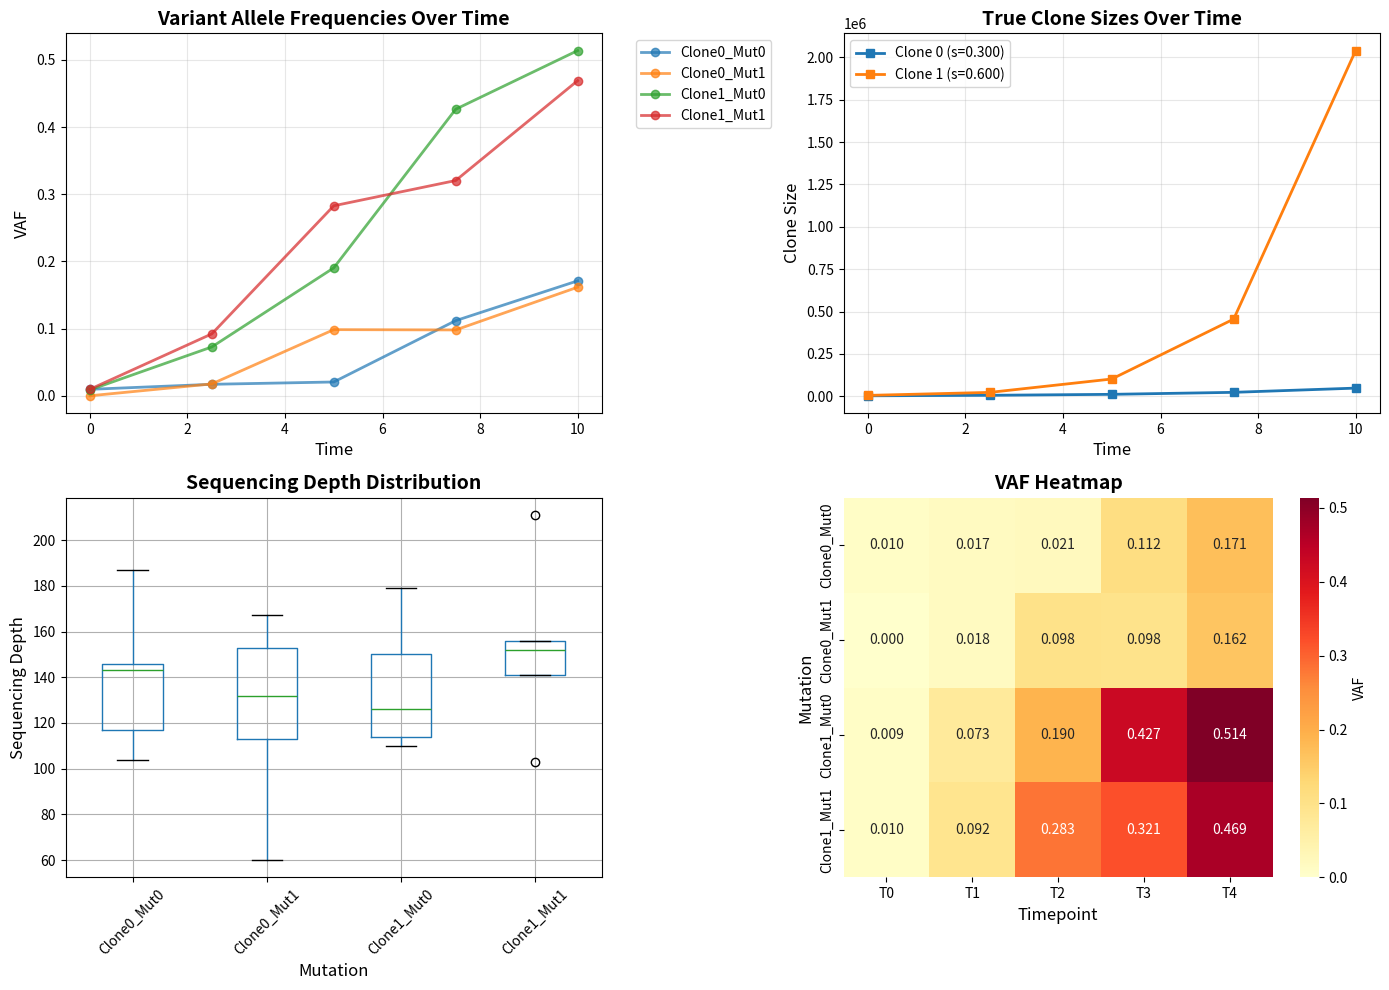
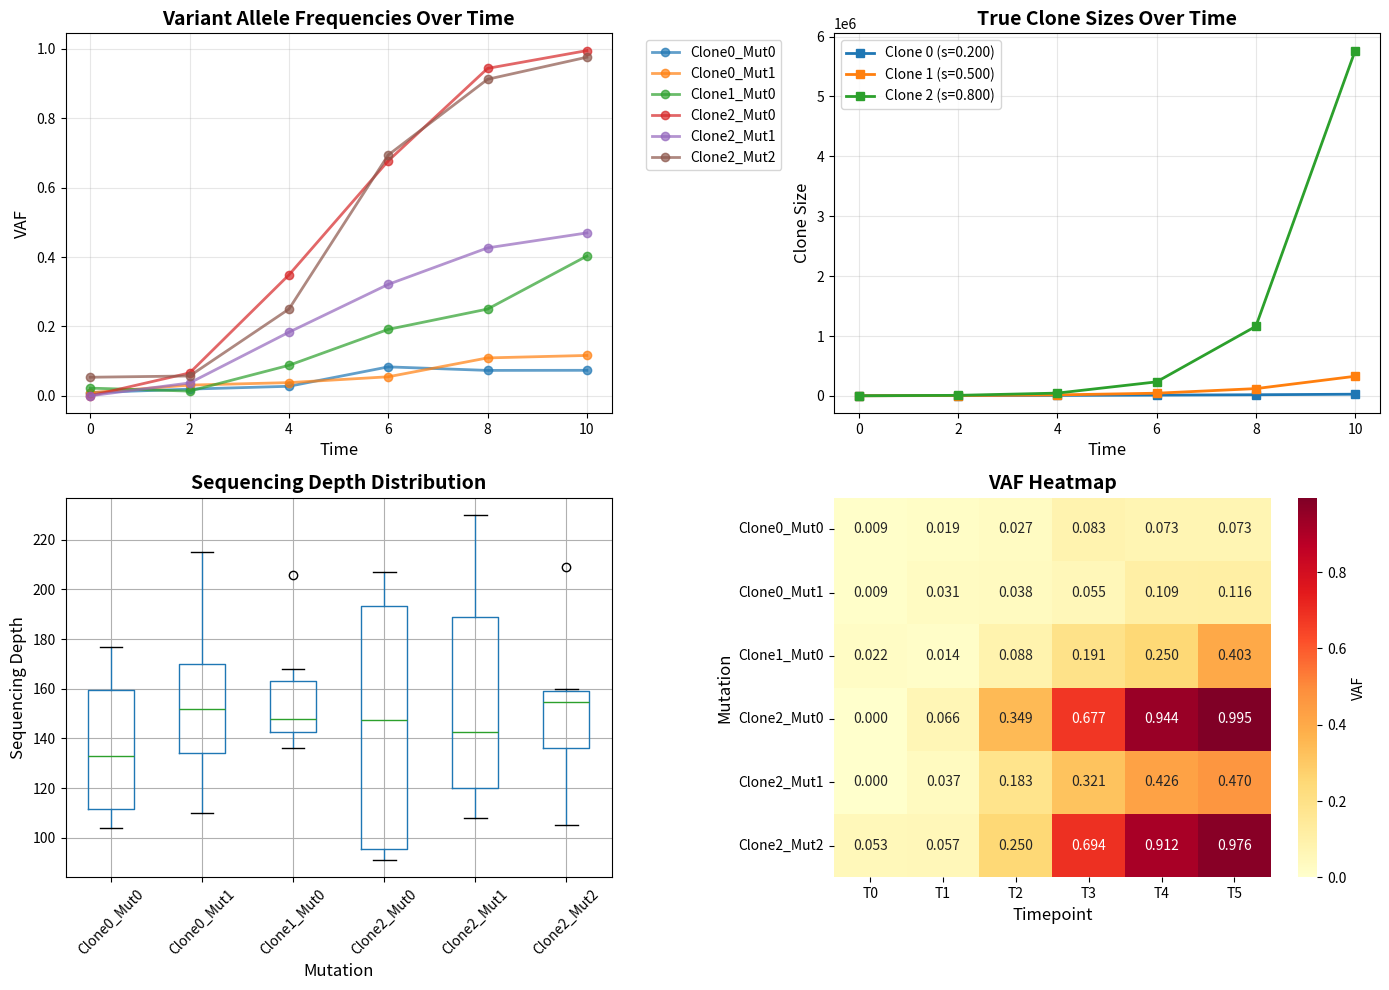

These charts were generated, in order, by the following Python code:
import numpy as np
import pandas as pd
from scipy.stats import binom, nbinom
import matplotlib.pyplot as plt
import seaborn as sns

def generate_synthetic_clonal_data(
    n_clones=2,
    n_mutations_per_clone=1,  # Changed default to 1
    n_timepoints=5,
    time_points=None,
    fitness_values=None,
    N_w=1e5,
    lamb=1.3,
    depth_mean=100,
    depth_std=20,
    seed=42,
    plot_during_generation=True  # New parameter
):
    """
    Generate synthetic clonal evolution data with known ground truth.
    
    Parameters:
    -----------
    n_clones : int
        Number of clones
    n_mutations_per_clone : int or list
        Number of mutations per clone (if int, same for all clones)
    n_timepoints : int
        Number of sampling timepoints
    time_points : array-like, optional
        Specific timepoints (default: evenly spaced from 0 to 10)
    fitness_values : array-like, optional
        Fitness values for each clone (default: random between 0.1 and 0.8)
    N_w : float
        Wild-type population size
    lamb : float
        Birth rate parameter
    depth_mean : int
        Mean sequencing depth
    depth_std : int
        Standard deviation of sequencing depth
    seed : int
        Random seed for reproducibility
        
    Returns:
    --------
    dict with keys:
        - 'AO': Alternate allele observations (n_timepoints x n_mutations)
        - 'DP': Total depth (n_timepoints x n_mutations)
        - 'time_points': Timepoints array
        - 'ground_truth': Dict with true values (clonal_structure, fitness, sizes)
    """
    
    np.random.seed(seed)
    
    # Setup timepoints
    if time_points is None:
        time_points = np.linspace(0, 10, n_timepoints)
    else:
        n_timepoints = len(time_points)
        
    # Setup mutations per clone
    if isinstance(n_mutations_per_clone, int):
        mutations_per_clone = [n_mutations_per_clone] * n_clones
    else:
        mutations_per_clone = n_mutations_per_clone
        
    n_mutations = sum(mutations_per_clone)
    
    # Setup fitness values
    if fitness_values is None:
        fitness_values = np.random.uniform(0.1, 0.8, n_clones)
    else:
        fitness_values = np.array(fitness_values)
        
    # Create clonal structure
    clonal_structure = []
    mut_idx = 0
    for n_mut in mutations_per_clone:
        clonal_structure.append(list(range(mut_idx, mut_idx + n_mut)))
        mut_idx += n_mut
        
    print(f"Ground truth clonal structure: {clonal_structure}")
    print(f"Ground truth fitness values: {fitness_values}")
    
    # Initialize arrays
    AO = np.zeros((n_timepoints, n_mutations))
    DP = np.zeros((n_timepoints, n_mutations))
    
    # Track true clone sizes over time
    clone_sizes = np.zeros((n_timepoints, n_clones))
    mutation_sizes_het = np.zeros((n_timepoints, n_mutations))
    mutation_sizes_hom = np.zeros((n_timepoints, n_mutations))
    
    # Generate initial clone sizes (larger starting populations)
    # Start with 1-5% of wild-type population
    initial_sizes = np.random.uniform(N_w * 0.01, N_w * 0.05, n_clones)
    clone_sizes[0] = initial_sizes
    
    print(f"  Initial clone sizes: {initial_sizes}")
    
    # Simulate clone growth over time using birth-death process
    for t in range(1, n_timepoints):
        dt = time_points[t] - time_points[t-1]
        
        for c in range(n_clones):
            s = fitness_values[c]
            prev_size = clone_sizes[t-1, c]
            
            # Mean and variance of birth-death process
            exp_term = np.exp(dt * s)
            mean = prev_size * exp_term
            
            # Add more variance for realistic stochasticity
            variance = prev_size * (2*lamb + s) * exp_term * (exp_term - 1) / max(s, 1e-8)
            variance = max(variance, mean * 1.5)  # Ensure sufficient variance
            
            # Ensure valid negative binomial parameters
            if variance <= mean:
                variance = mean * 2.0
                
            # Negative binomial parameters
            p = mean / variance
            n = mean**2 / max(variance - mean, 1e-8)
            
            # Sample new size
            new_size = nbinom.rvs(n=n, p=p)
            # Ensure growth (with some minimum)
            new_size = max(new_size, prev_size * 0.8)  # Don't shrink too much
            clone_sizes[t, c] = new_size
    
    print(f"  Final clone sizes: {clone_sizes[-1]}")
    
    # Assign mutations to het/hom randomly (with bias toward het)
    het_prob = 0.7  # 70% chance of heterozygous
    mutation_zygosity = np.random.choice(['het', 'hom'], size=n_mutations, p=[het_prob, 1-het_prob])
    
    # Create mutation names early (needed for diagnostics)
    mutation_names = []
    for c, clone_muts in enumerate(clonal_structure):
        for i, m in enumerate(clone_muts):
            mutation_names.append(f"Clone{c}_Mut{i}")
    
    # For each mutation, determine its size based on clone size
    mut_idx = 0
    for c, clone_muts in enumerate(clonal_structure):
        for m in clone_muts:
            # Mutation size is close to full clone size (with small noise)
            fraction = np.random.uniform(0.9, 1.0)  # 90-100% of clone carries mutation
            
            for t in range(n_timepoints):
                total_mut_size = clone_sizes[t, c] * fraction
                
                if mutation_zygosity[m] == 'het':
                    mutation_sizes_het[t, m] = total_mut_size
                    mutation_sizes_hom[t, m] = 0
                else:
                    mutation_sizes_het[t, m] = 0
                    mutation_sizes_hom[t, m] = total_mut_size
    
    # Calculate true VAFs and generate sequencing observations
    # Adjust N_w to ensure VAFs are in reasonable range
    total_cells = N_w + clone_sizes.sum(axis=1)
    
    print(f"  Total cells over time: {total_cells}")
    print(f"  Wild-type fraction: {(N_w / total_cells).round(3)}")
    
    for t in range(n_timepoints):
        for m in range(n_mutations):
            # True VAF calculation  
            numerator = mutation_sizes_het[t, m] + 2 * mutation_sizes_hom[t, m]
            denominator = 2 * (N_w + mutation_sizes_het[t, m] + mutation_sizes_hom[t, m])
            true_vaf = numerator / denominator if denominator > 0 else 0
            
            # Clip VAF to valid range
            true_vaf = np.clip(true_vaf, 0.001, 0.999)
            
            # Sample sequencing depth (higher for later timepoints = better data)
            depth_mean_t = depth_mean + t * 20  # Increase depth over time
            depth = int(np.random.normal(depth_mean_t, depth_std))
            depth = max(depth, 50)  # Ensure minimum depth
            
            # Sample alternate allele count
            alt_count = binom.rvs(n=depth, p=true_vaf)
            
            AO[t, m] = alt_count
            DP[t, m] = depth
    
    # Print VAF ranges for diagnostics
    VAF_check = AO / DP
    print(f"  VAF ranges:")
    for m, mut_name in enumerate(mutation_names):
        vaf_range = VAF_check[:, m]
        print(f"    {mut_name}: [{vaf_range.min():.3f}, {vaf_range.max():.3f}]")
        if vaf_range.max() < 0.01:
            print(f"      ⚠️  WARNING: Very low VAFs - may cause numerical issues")
    
    # Plot VAFs immediately if requested
    if plot_during_generation:
        print("\n  📊 Plotting VAFs during generation...")
        fig, axes = plt.subplots(1, 2, figsize=(14, 5))
        
        # Plot 1: VAF trajectories
        ax = axes[0]
        colors = plt.cm.tab10(np.linspace(0, 1, n_mutations))
        for m, mut_name in enumerate(mutation_names):
            vaf_trajectory = VAF_check[:, m]
            ax.plot(time_points, vaf_trajectory, 'o-', 
                   label=mut_name, color=colors[m], 
                   linewidth=2, markersize=8, alpha=0.8)
        
        ax.set_xlabel('Time', fontsize=12, fontweight='bold')
        ax.set_ylabel('VAF', fontsize=12, fontweight='bold')
        ax.set_title('Generated VAF Trajectories', fontsize=14, fontweight='bold')
        ax.legend(fontsize=10)
        ax.grid(True, alpha=0.3)
        ax.set_ylim(bottom=0)
        
        # Plot 2: Clone sizes
        ax = axes[1]
        for c in range(n_clones):
            ax.plot(time_points, clone_sizes[:, c], 's-',
                   label=f'Clone {c} (s={fitness_values[c]:.2f})',
                   linewidth=2, markersize=8, alpha=0.8)
        
        ax.set_xlabel('Time', fontsize=12, fontweight='bold')
        ax.set_ylabel('Clone Size (cells)', fontsize=12, fontweight='bold')
        ax.set_title('True Clone Sizes', fontsize=14, fontweight='bold')
        ax.legend(fontsize=10)
        ax.grid(True, alpha=0.3)
        
        plt.tight_layout()
        plt.savefig('generation_vaf_plot.png', dpi=150, bbox_inches='tight')
        plt.show(block=False)
        plt.pause(0.1)
        print(f"    ✓ Saved: generation_vaf_plot.png")
        print(f"    ✓ Plot displayed (close to continue)")
        plt.close()
    
    # Package results
    ground_truth = {
        'clonal_structure': clonal_structure,
        'fitness_values': fitness_values,
        'clone_sizes': clone_sizes,
        'mutation_sizes_het': mutation_sizes_het,
        'mutation_sizes_hom': mutation_sizes_hom,
        'mutation_zygosity': mutation_zygosity,
        'mutation_names': mutation_names,  # Already created above
        'total_cells': total_cells
    }
    
    data = {
        'AO': AO,
        'DP': DP,
        'time_points': time_points,
        'ground_truth': ground_truth
    }
    
    return data


def create_anndata_from_synthetic(synthetic_data):
    """
    Convert synthetic data to AnnData-like structure expected by the inference script.
    
    Returns a mock object with the same interface as AnnData
    """
    class MockAnnData:
        def __init__(self, AO, DP, time_points, mutation_names):
            # IMPORTANT: X should be (n_mutations × n_timepoints) for compatibility
            # Your inference code expects mutations as rows, timepoints as columns
            VAF = AO / DP
            self.X = VAF.T  # Transpose! Should be (n_mutations, n_timepoints)
            
            # Observations (mutations) - one row per mutation
            self.obs = pd.DataFrame({
                'p_key': mutation_names
            }, index=mutation_names)
            
            # Variables (timepoints) - one row per timepoint
            self.var = pd.DataFrame({
                'time_points': time_points
            }, index=[f'T{i}' for i in range(len(time_points))])
            
            # Layers for raw counts - also (n_mutations × n_timepoints)
            self.layers = {
                'AO': pd.DataFrame(AO.T, index=mutation_names, 
                                  columns=[f'T{i}' for i in range(len(time_points))]),
                'DP': pd.DataFrame(DP.T, index=mutation_names,
                                  columns=[f'T{i}' for i in range(len(time_points))])
            }
            
            # Unstructured data
            self.uns = {}
            
            # Shape as property (not method!) - (n_mutations, n_timepoints)
            self.shape = self.X.shape
            
        def __getitem__(self, idx):
            # Simple indexing support
            new_obj = MockAnnData.__new__(MockAnnData)
            if isinstance(idx, int):
                new_obj.X = self.X[[idx], :]
                new_obj.obs = self.obs.iloc[[idx]]
            else:
                new_obj.X = self.X
                new_obj.obs = self.obs
            new_obj.var = self.var
            new_obj.layers = self.layers
            new_obj.uns = self.uns
            new_obj.shape = new_obj.X.shape
            return new_obj
    
    gt = synthetic_data['ground_truth']
    
    part = MockAnnData(
        synthetic_data['AO'],
        synthetic_data['DP'],
        synthetic_data['time_points'],
        gt['mutation_names']
    )
    
    return part


def plot_synthetic_data(synthetic_data, save_path=None):
    """
    Visualize the synthetic data
    """
    AO = synthetic_data['AO']
    DP = synthetic_data['DP']
    time_points = synthetic_data['time_points']
    gt = synthetic_data['ground_truth']
    
    VAF = AO / DP
    
    fig, axes = plt.subplots(2, 2, figsize=(14, 10))
    
    # Plot 1: VAFs over time
    ax = axes[0, 0]
    for m, mut_name in enumerate(gt['mutation_names']):
        clone_idx = [i for i, c in enumerate(gt['clonal_structure']) if m in c][0]
        ax.plot(time_points, VAF[:, m], marker='o', label=mut_name, 
                alpha=0.7, linewidth=2)
    ax.set_xlabel('Time', fontsize=12)
    ax.set_ylabel('VAF', fontsize=12)
    ax.set_title('Variant Allele Frequencies Over Time', fontsize=14, fontweight='bold')
    ax.legend(bbox_to_anchor=(1.05, 1), loc='upper left')
    ax.grid(True, alpha=0.3)
    
    # Plot 2: Clone sizes over time
    ax = axes[0, 1]
    for c in range(len(gt['clonal_structure'])):
        ax.plot(time_points, gt['clone_sizes'][:, c], marker='s', 
                label=f"Clone {c} (s={gt['fitness_values'][c]:.3f})",
                linewidth=2)
    ax.set_xlabel('Time', fontsize=12)
    ax.set_ylabel('Clone Size', fontsize=12)
    ax.set_title('True Clone Sizes Over Time', fontsize=14, fontweight='bold')
    ax.legend()
    ax.grid(True, alpha=0.3)
    
    # Plot 3: Sequencing depth
    ax = axes[1, 0]
    depth_df = pd.DataFrame(DP, columns=gt['mutation_names'])
    depth_df.boxplot(ax=ax)
    ax.set_xlabel('Mutation', fontsize=12)
    ax.set_ylabel('Sequencing Depth', fontsize=12)
    ax.set_title('Sequencing Depth Distribution', fontsize=14, fontweight='bold')
    ax.tick_params(axis='x', rotation=45)
    
    # Plot 4: VAF heatmap
    ax = axes[1, 1]
    sns.heatmap(VAF.T, annot=True, fmt='.3f', cmap='YlOrRd', 
                xticklabels=[f'T{i}' for i in range(len(time_points))],
                yticklabels=gt['mutation_names'], ax=ax, cbar_kws={'label': 'VAF'})
    ax.set_xlabel('Timepoint', fontsize=12)
    ax.set_ylabel('Mutation', fontsize=12)
    ax.set_title('VAF Heatmap', fontsize=14, fontweight='bold')
    
    plt.tight_layout()
    
    if save_path:
        plt.savefig(save_path, dpi=300, bbox_inches='tight')
        print(f"Plot saved to {save_path}")
    
    return fig


def print_summary(synthetic_data):
    """Print summary of synthetic data"""
    gt = synthetic_data['ground_truth']
    
    print("\n" + "="*60)
    print("SYNTHETIC DATA SUMMARY")
    print("="*60)
    print(f"\nClonal Structure: {gt['clonal_structure']}")
    print(f"Fitness Values: {gt['fitness_values']}")
    print(f"Mutation Names: {gt['mutation_names']}")
    print(f"Zygosity: {dict(zip(gt['mutation_names'], gt['mutation_zygosity']))}")
    print(f"\nNumber of timepoints: {len(synthetic_data['time_points'])}")
    print(f"Timepoints: {synthetic_data['time_points']}")
    print(f"\nData shapes:")
    print(f"  AO: {synthetic_data['AO'].shape}")
    print(f"  DP: {synthetic_data['DP'].shape}")
    print(f"\nVAF ranges:")
    VAF = synthetic_data['AO'] / synthetic_data['DP']
    for m, mut_name in enumerate(gt['mutation_names']):
        print(f"  {mut_name}: [{VAF[:, m].min():.3f}, {VAF[:, m].max():.3f}]")


if __name__ == "__main__":
    # Example 1: Simple 2-clone scenario
    print("Generating Example 1: 2 clones, 2 mutations each")
    data1 = generate_synthetic_clonal_data(
        n_clones=2,
        n_mutations_per_clone=2,
        n_timepoints=5,
        fitness_values=[0.3, 0.6],
        seed=42
    )
    print_summary(data1)
    fig1 = plot_synthetic_data(data1, save_path='synthetic_data_example1.png')
    
    # Save to CSV
    pd.DataFrame(data1['AO']).to_csv('AO_example1.csv', index=False)
    pd.DataFrame(data1['DP']).to_csv('DP_example1.csv', index=False)
    
    # Example 2: More complex scenario
    print("\n\nGenerating Example 2: 3 clones, varying mutations")
    data2 = generate_synthetic_clonal_data(
        n_clones=3,
        n_mutations_per_clone=[2, 1, 3],
        n_timepoints=6,
        time_points=np.array([0, 2, 4, 6, 8, 10]),
        fitness_values=[0.2, 0.5, 0.8],
        seed=123
    )
    print_summary(data2)
    fig2 = plot_synthetic_data(data2, save_path='synthetic_data_example2.png')
    
    # Save to CSV
    pd.DataFrame(data2['AO']).to_csv('AO_example2.csv', index=False)
    pd.DataFrame(data2['DP']).to_csv('DP_example2.csv', index=False)
    
    print("\n\nSynthetic data generation complete!")
    print("Files saved:")
    print("  - AO_example1.csv, DP_example1.csv")
    print("  - AO_example2.csv, DP_example2.csv")
    print("  - synthetic_data_example1.png")
    print("  - synthetic_data_example2.png")